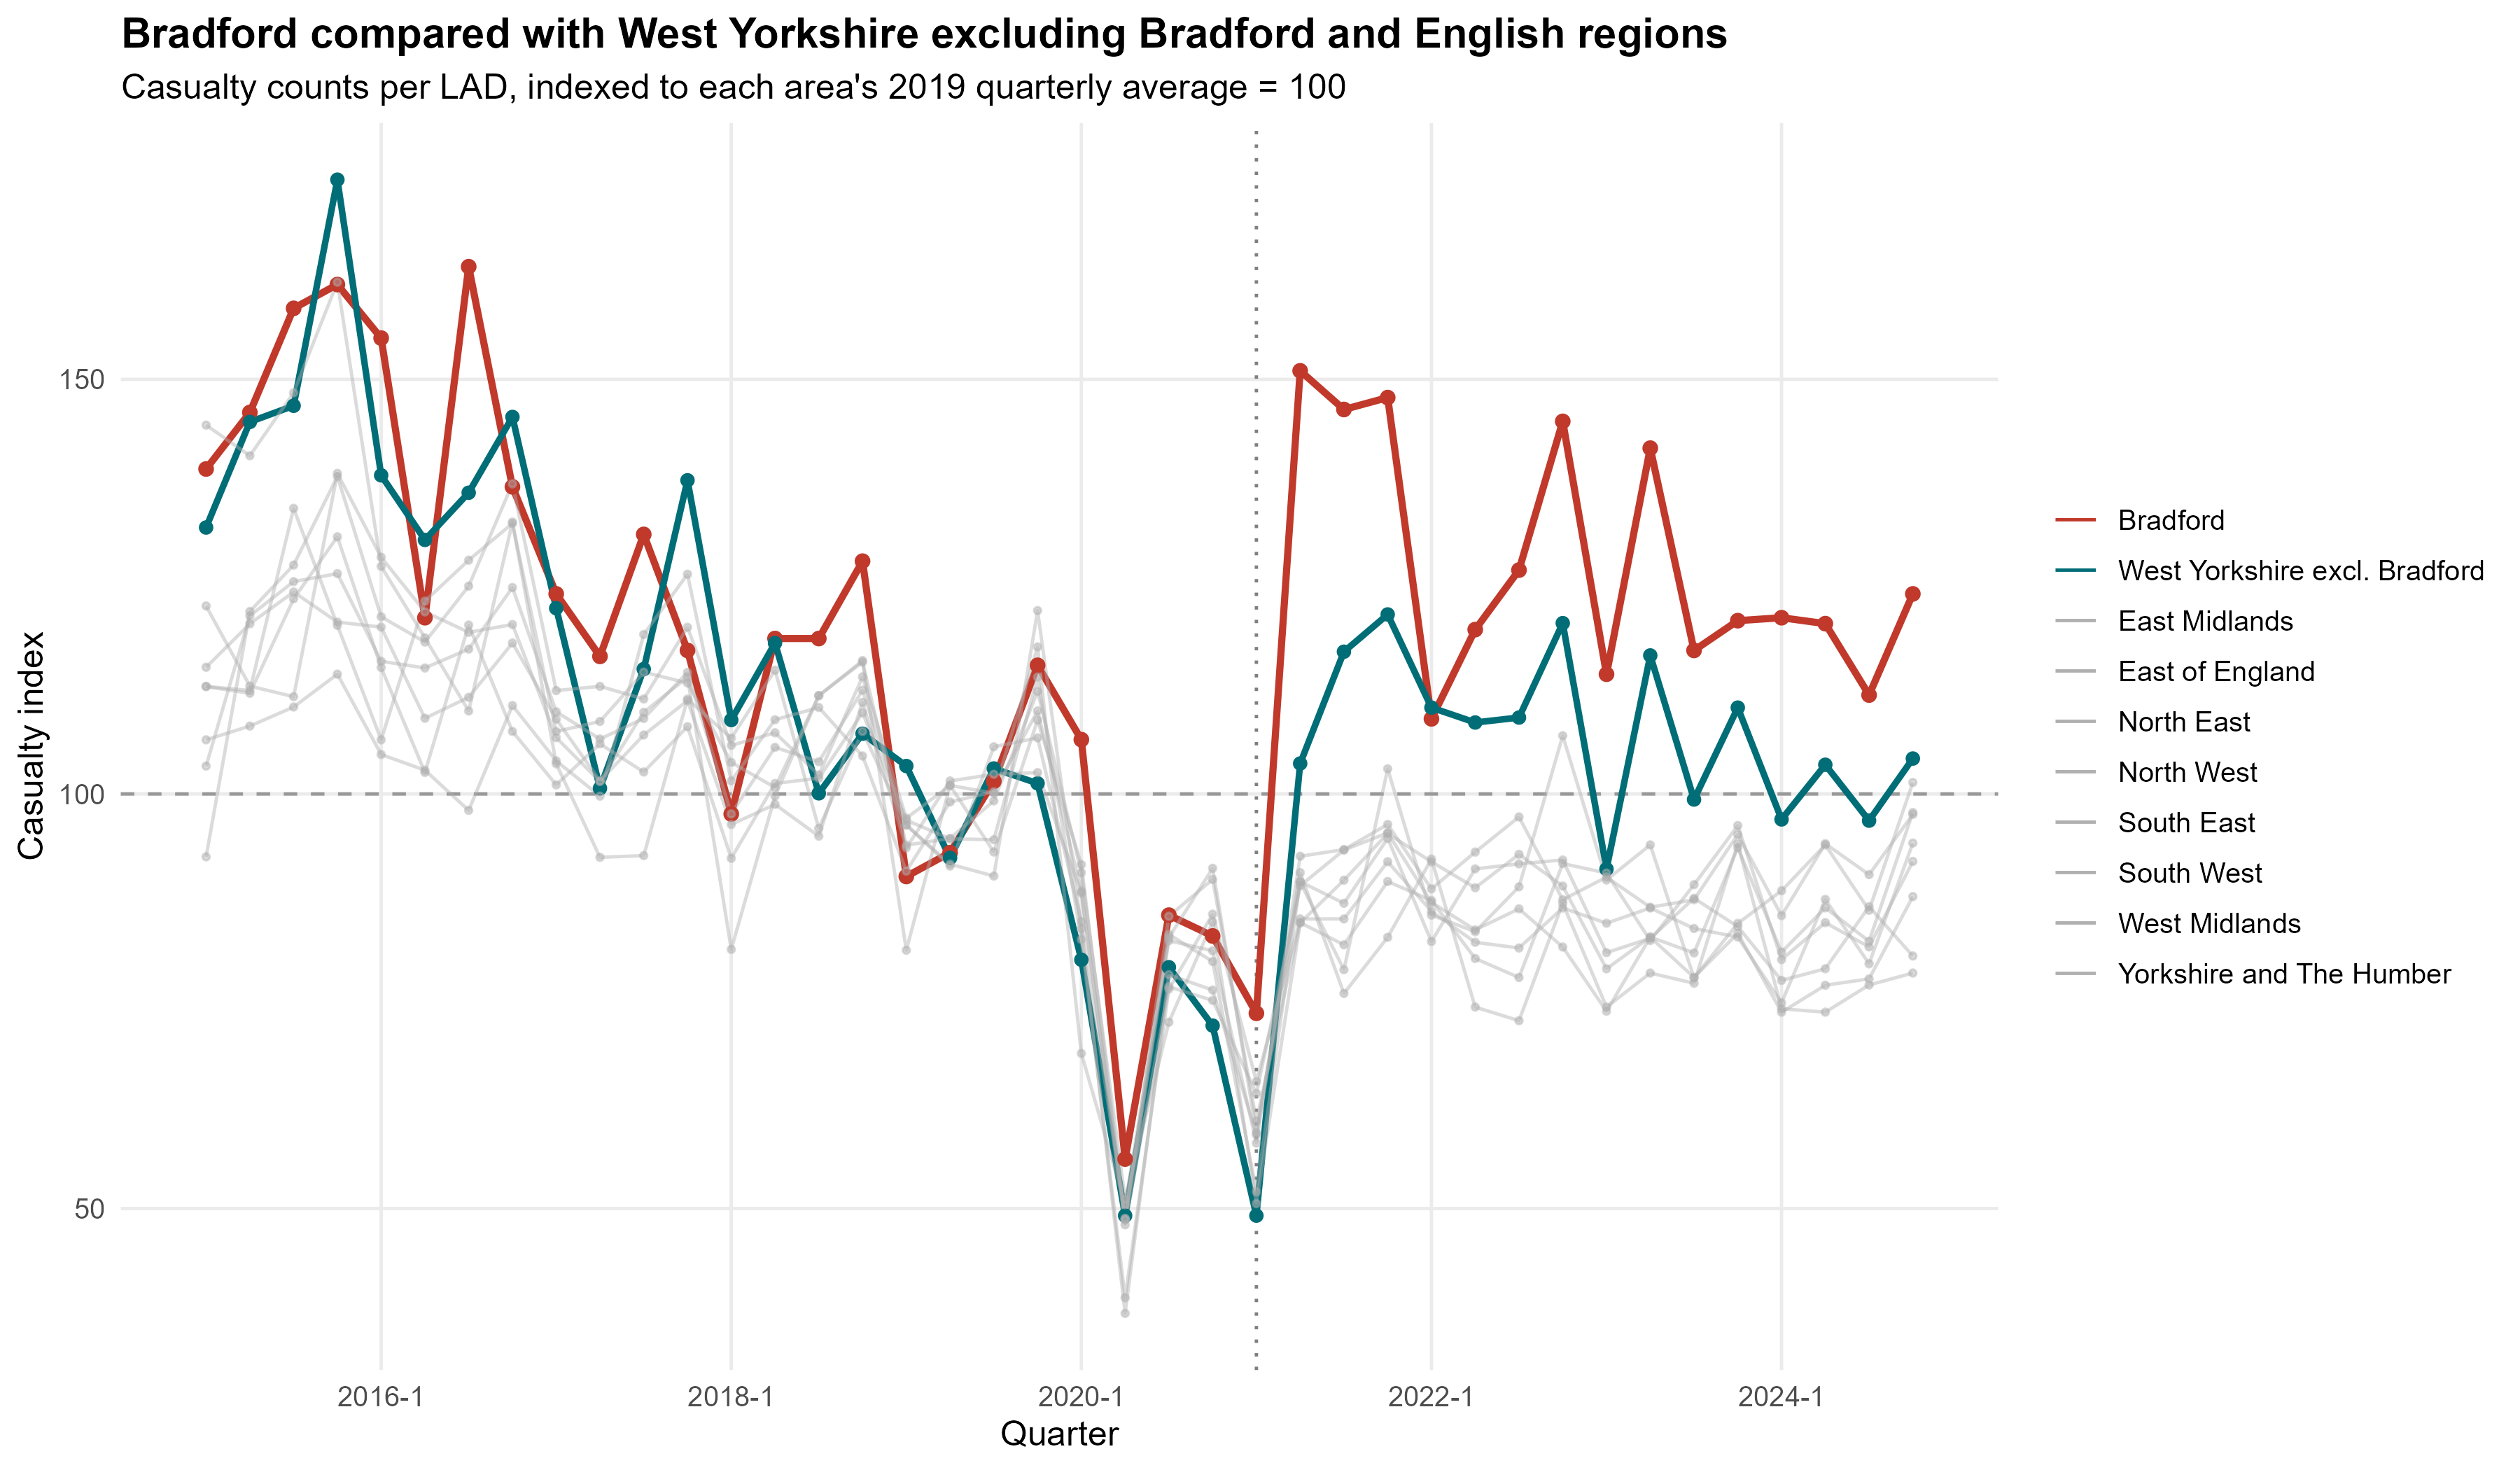

Source data for this figure (header and first rows):
quarter_year, n_casualties, n_collisions, group, base_2019, casualty_index, group_type
2015 Q1, 388, 287, Bradford, 278.8, 139.2, Bradford
2015 Q2, 407, 292, Bradford, 278.8, 146, Bradford
2015 Q3, 442, 302, Bradford, 278.8, 158.6, Bradford
2015 Q4, 450, 355, Bradford, 278.8, 161.4, Bradford
2016 Q1, 432, 320, Bradford, 278.8, 155, Bradford
2016 Q2, 338, 248, Bradford, 278.8, 121.3, Bradford
2016 Q3, 456, 315, Bradford, 278.8, 163.6, Bradford
2016 Q4, 382, 266, Bradford, 278.8, 137, Bradford
2017 Q1, 346, 268, Bradford, 278.8, 124.1, Bradford
2017 Q2, 325, 233, Bradford, 278.8, 116.6, Bradford
2017 Q3, 366, 263, Bradford, 278.8, 131.3, Bradford
2017 Q4, 327, 249, Bradford, 278.8, 117.3, Bradford
2018 Q1, 272, 205, Bradford, 278.8, 97.58, Bradford
2018 Q2, 331, 248, Bradford, 278.8, 118.7, Bradford
2018 Q3, 331, 256, Bradford, 278.8, 118.7, Bradford
2018 Q4, 357, 262, Bradford, 278.8, 128.1, Bradford
2019 Q1, 251, 198, Bradford, 278.8, 90.04, Bradford
2019 Q2, 259, 194, Bradford, 278.8, 92.91, Bradford
2019 Q3, 283, 202, Bradford, 278.8, 101.5, Bradford
2019 Q4, 322, 237, Bradford, 278.8, 115.5, Bradford
2020 Q1, 297, 215, Bradford, 278.8, 106.5, Bradford
2020 Q2, 156, 121, Bradford, 278.8, 55.96, Bradford
2020 Q3, 238, 188, Bradford, 278.8, 85.38, Bradford
2020 Q4, 231, 170, Bradford, 278.8, 82.87, Bradford
2021 Q1, 205, 160, Bradford, 278.8, 73.54, Bradford
2021 Q2, 421, 296, Bradford, 278.8, 151, Bradford
2021 Q3, 408, 300, Bradford, 278.8, 146.4, Bradford
2021 Q4, 412, 304, Bradford, 278.8, 147.8, Bradford
2022 Q1, 304, 242, Bradford, 278.8, 109.1, Bradford
2022 Q2, 334, 262, Bradford, 278.8, 119.8, Bradford
2022 Q3, 354, 258, Bradford, 278.8, 127, Bradford
2022 Q4, 404, 301, Bradford, 278.8, 144.9, Bradford
2023 Q1, 319, 245, Bradford, 278.8, 114.4, Bradford
2023 Q2, 395, 290, Bradford, 278.8, 141.7, Bradford
2023 Q3, 327, 247, Bradford, 278.8, 117.3, Bradford
2023 Q4, 337, 272, Bradford, 278.8, 120.9, Bradford
2024 Q1, 338, 267, Bradford, 278.8, 121.3, Bradford
2024 Q2, 336, 253, Bradford, 278.8, 120.5, Bradford
2024 Q3, 312, 245, Bradford, 278.8, 111.9, Bradford
2024 Q4, 346, 266, Bradford, 278.8, 124.1, Bradford
2015 Q1, 441, 312.5, West Yorkshire excl. Bradford, 333.8, 132.1, West Yorkshire excluding Bradford
2015 Q2, 483.5, 362, West Yorkshire excl. Bradford, 333.8, 144.9, West Yorkshire excluding Bradford
2015 Q3, 490, 372, West Yorkshire excl. Bradford, 333.8, 146.8, West Yorkshire excluding Bradford
2015 Q4, 581, 413.5, West Yorkshire excl. Bradford, 333.8, 174.1, West Yorkshire excluding Bradford
2016 Q1, 462, 348.5, West Yorkshire excl. Bradford, 333.8, 138.4, West Yorkshire excluding Bradford
2016 Q2, 436, 328.5, West Yorkshire excl. Bradford, 333.8, 130.6, West Yorkshire excluding Bradford
2016 Q3, 455, 336, West Yorkshire excl. Bradford, 333.8, 136.3, West Yorkshire excluding Bradford
2016 Q4, 485.5, 350.5, West Yorkshire excl. Bradford, 333.8, 145.5, West Yorkshire excluding Bradford
2017 Q1, 408.5, 299.5, West Yorkshire excl. Bradford, 333.8, 122.4, West Yorkshire excluding Bradford
2017 Q2, 336, 262, West Yorkshire excl. Bradford, 333.8, 100.7, West Yorkshire excluding Bradford
2017 Q3, 384, 309, West Yorkshire excl. Bradford, 333.8, 115.1, West Yorkshire excluding Bradford
2017 Q4, 460, 342.5, West Yorkshire excl. Bradford, 333.8, 137.8, West Yorkshire excluding Bradford
2018 Q1, 363.5, 281.5, West Yorkshire excl. Bradford, 333.8, 108.9, West Yorkshire excluding Bradford
2018 Q2, 394.5, 295, West Yorkshire excl. Bradford, 333.8, 118.2, West Yorkshire excluding Bradford
2018 Q3, 334, 257, West Yorkshire excl. Bradford, 333.8, 100.1, West Yorkshire excluding Bradford
2018 Q4, 358, 280, West Yorkshire excl. Bradford, 333.8, 107.3, West Yorkshire excluding Bradford
2019 Q1, 345, 261.5, West Yorkshire excl. Bradford, 333.8, 103.4, West Yorkshire excluding Bradford
2019 Q2, 308, 230.5, West Yorkshire excl. Bradford, 333.8, 92.28, West Yorkshire excluding Bradford
2019 Q3, 344, 260.5, West Yorkshire excl. Bradford, 333.8, 103.1, West Yorkshire excluding Bradford
2019 Q4, 338, 262.5, West Yorkshire excl. Bradford, 333.8, 101.3, West Yorkshire excluding Bradford
... 340 more rows
